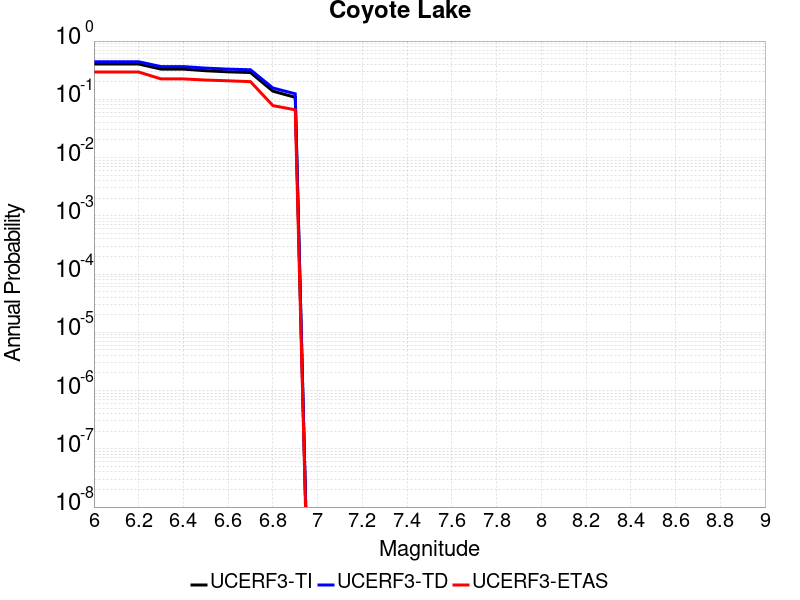

Source data for this figure (header and first rows):
Magnitude, UCERF3-TI Prob, UCERF3-TD Prob, UCERF3-ETAS Prob
6.0, 0.4035, 0.4414, 0.294
6.1, 0.4035, 0.4414, 0.294
6.2, 0.4035, 0.4414, 0.294
6.3, 0.3299, 0.3645, 0.224
6.4, 0.3299, 0.3645, 0.224
6.5, 0.3094, 0.3433, 0.214
6.6, 0.2963, 0.3298, 0.208
6.7, 0.2882, 0.3213, 0.201
6.8, 0.1381, 0.1565, 0.078
6.9, 0.1081, 0.1243, 0.066
